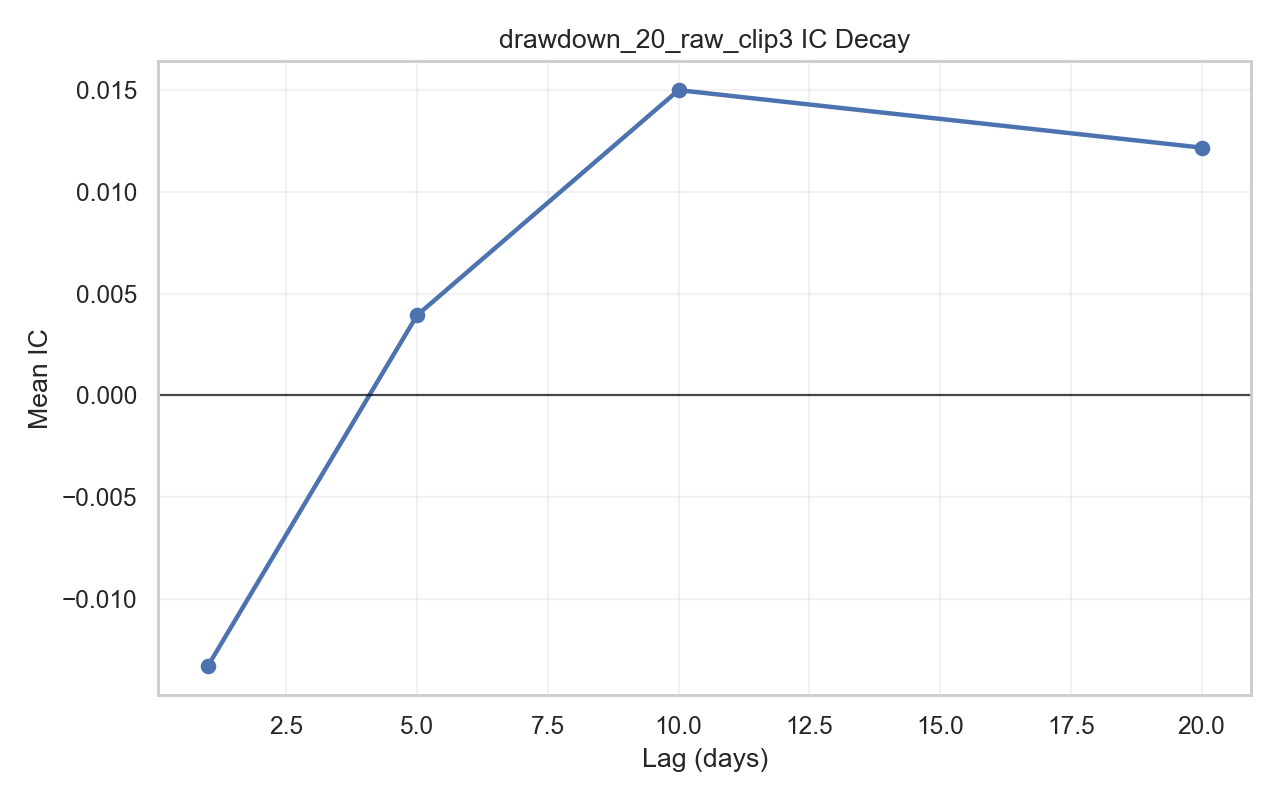

Data behind this chart, as committed beside it:
lag, count, mean_ic, std_ic, icir_annualized, positive_ratio
1, 2188, -0.01327, 0.2206, -0.9551, 0.4835
5, 2184, 0.003936, 0.2089, 0.1338, 0.5266
10, 2179, 0.01498, 0.204, 0.3688, 0.5581
20, 2169, 0.01216, 0.1951, 0.2213, 0.5588
